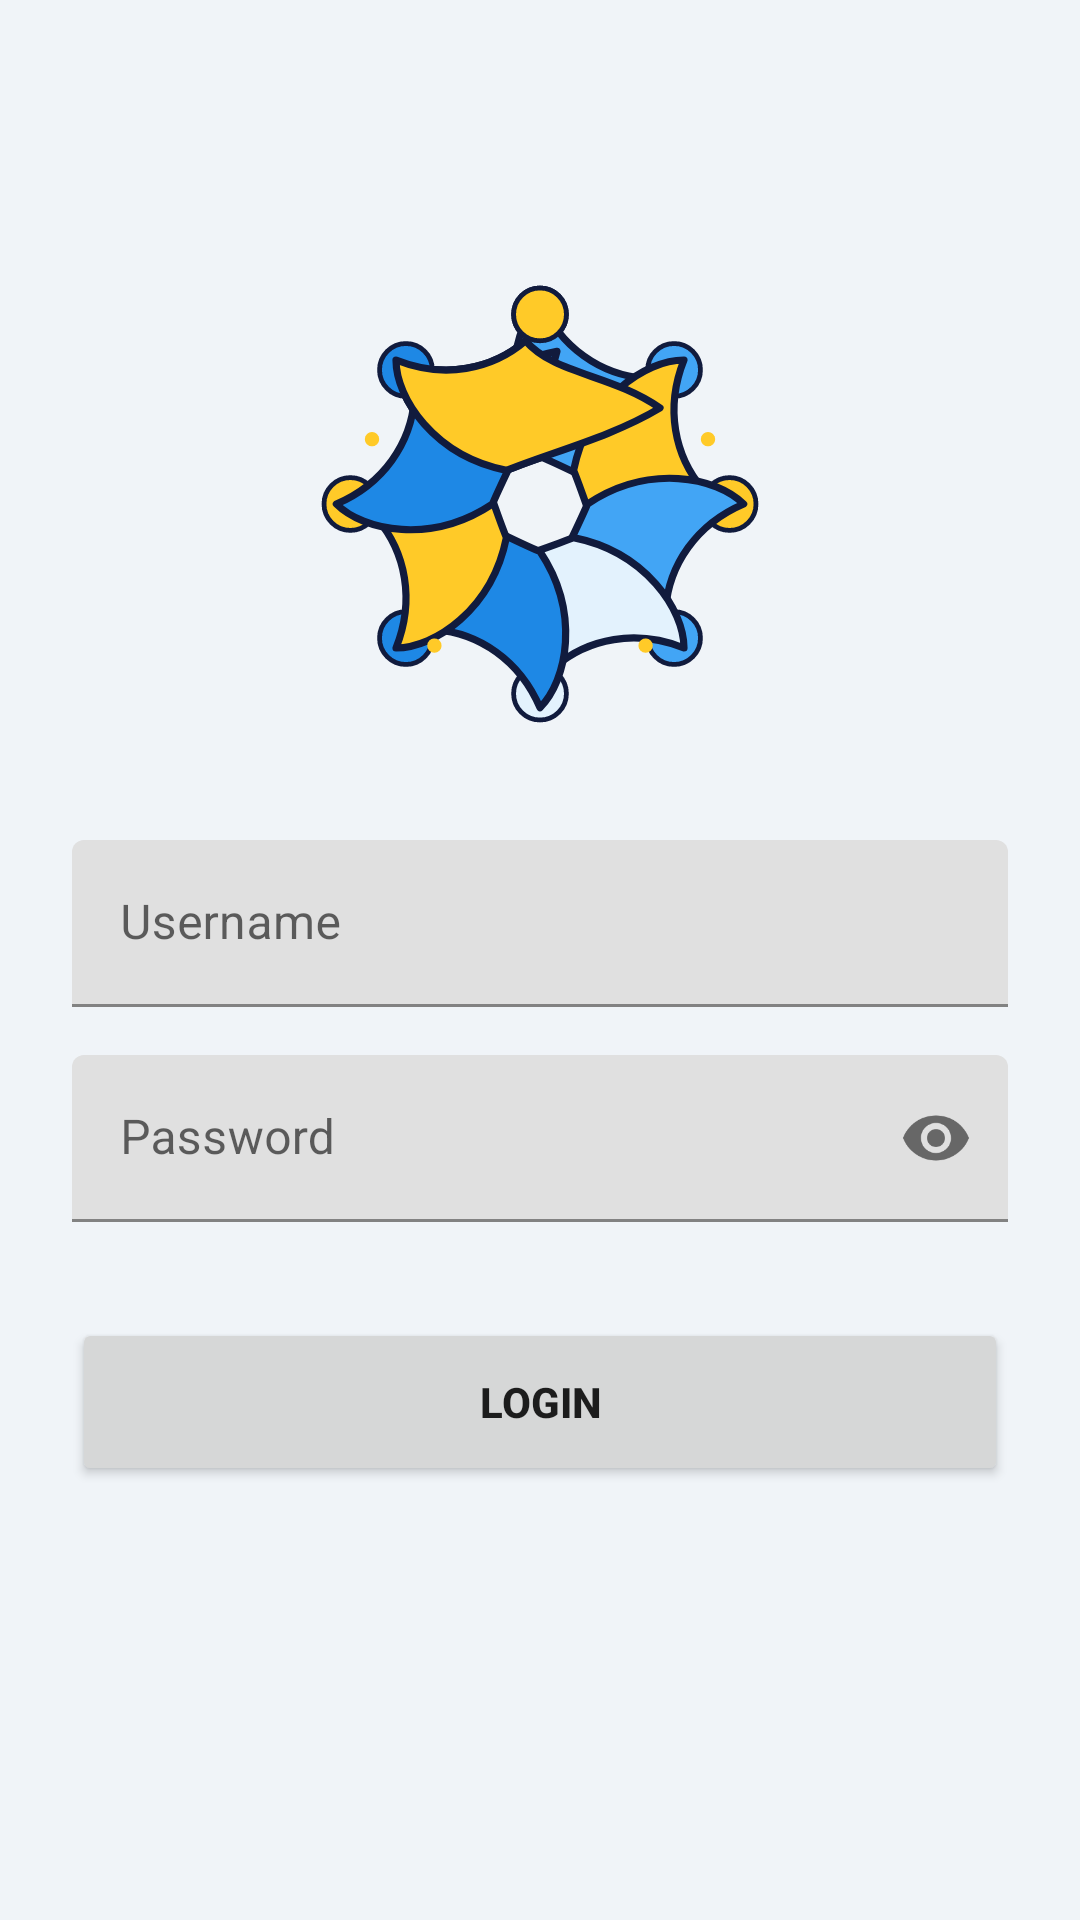

Android layout source for this screen:
<!-- AndroidManifest.xml: application theme Theme.Sigitmoonlight -->
<!-- res/layout/activity_auth.xml -->
<?xml version="1.0" encoding="utf-8"?>
<androidx.constraintlayout.widget.ConstraintLayout xmlns:android="http://schemas.android.com/apk/res/android"
    xmlns:app="http://schemas.android.com/apk/res-auto"
    xmlns:tools="http://schemas.android.com/tools"
    android:layout_width="match_parent"
    android:layout_height="match_parent"
    android:background="@color/backgroundColor"
    android:padding="24dp"
    tools:context=".pertemuan_4.main.AuthActivity">

    <ImageView
        android:id="@+id/ivLogoAuth"
        android:layout_width="160dp"
        android:layout_height="160dp"
        android:layout_marginTop="64dp"
        android:src="@drawable/ic_nusadata_logo"
        app:layout_constraintEnd_toEndOf="parent"
        app:layout_constraintStart_toStartOf="parent"
        app:layout_constraintTop_toTopOf="parent" />

    <com.google.android.material.textfield.TextInputLayout
        android:id="@+id/tilUsername"
        android:layout_width="match_parent"
        android:layout_height="wrap_content"
        android:layout_marginTop="32dp"
        app:layout_constraintTop_toBottomOf="@id/ivLogoAuth">

        <com.google.android.material.textfield.TextInputEditText
            android:id="@+id/etUsernameAuth"
            android:layout_width="match_parent"
            android:layout_height="wrap_content"
            android:hint="Username"
            android:inputType="text" />
    </com.google.android.material.textfield.TextInputLayout>

    <com.google.android.material.textfield.TextInputLayout
        android:id="@+id/tilPassword"
        android:layout_width="match_parent"
        android:layout_height="wrap_content"
        android:layout_marginTop="16dp"
        app:layout_constraintTop_toBottomOf="@id/tilUsername"
        app:passwordToggleEnabled="true">

        <com.google.android.material.textfield.TextInputEditText
            android:id="@+id/etPasswordAuth"
            android:layout_width="match_parent"
            android:layout_height="wrap_content"
            android:hint="Password"
            android:inputType="textPassword" />
    </com.google.android.material.textfield.TextInputLayout>

    <Button
        android:id="@+id/btnLogin"
        android:layout_width="match_parent"
        android:layout_height="56dp"
        android:layout_marginTop="32dp"
        android:text="Login"
        android:textAllCaps="true"
        android:textStyle="bold"
        app:cornerRadius="12dp"
        app:layout_constraintTop_toBottomOf="@id/tilPassword" />

</androidx.constraintlayout.widget.ConstraintLayout>
<!-- resources referenced by this layout -->
<resources>
  <color name="backgroundColor">#F0F4F8</color>
  <!-- drawable ic_nusadata_logo: vector/xml drawable (drawable, 5298 chars, omitted) -->
  <style name="Theme.Sigitmoonlight" parent="Base.Theme.Sigitmoonlight" />
  <style name="Base.Theme.Sigitmoonlight" parent="Theme.MaterialComponents.Light.NoActionBar">
          <item name="colorPrimary">@color/primaryColor</item>
          <item name="colorPrimaryDark">@color/primaryDark</item>
          <item name="colorAccent">@color/secondary</item>
          <item name="android:windowBackground">@color/background</item>
          <item name="android:statusBarColor">@color/primary_dark</item>
          <item name="colorControlHighlight">#1565C033</item>
          
          <item name="android:windowIsTranslucent">false</item>
          <item name="android:windowAnimationStyle">@android:style/Animation.Activity</item>
      </style>
  <color name="primaryColor">#0D2137</color>
  <color name="primaryDark">#071525</color>
  <color name="secondary">#1565C0</color>
  <color name="background">#F0F4F8</color>
  <color name="primary_dark">#071525</color>
</resources>
